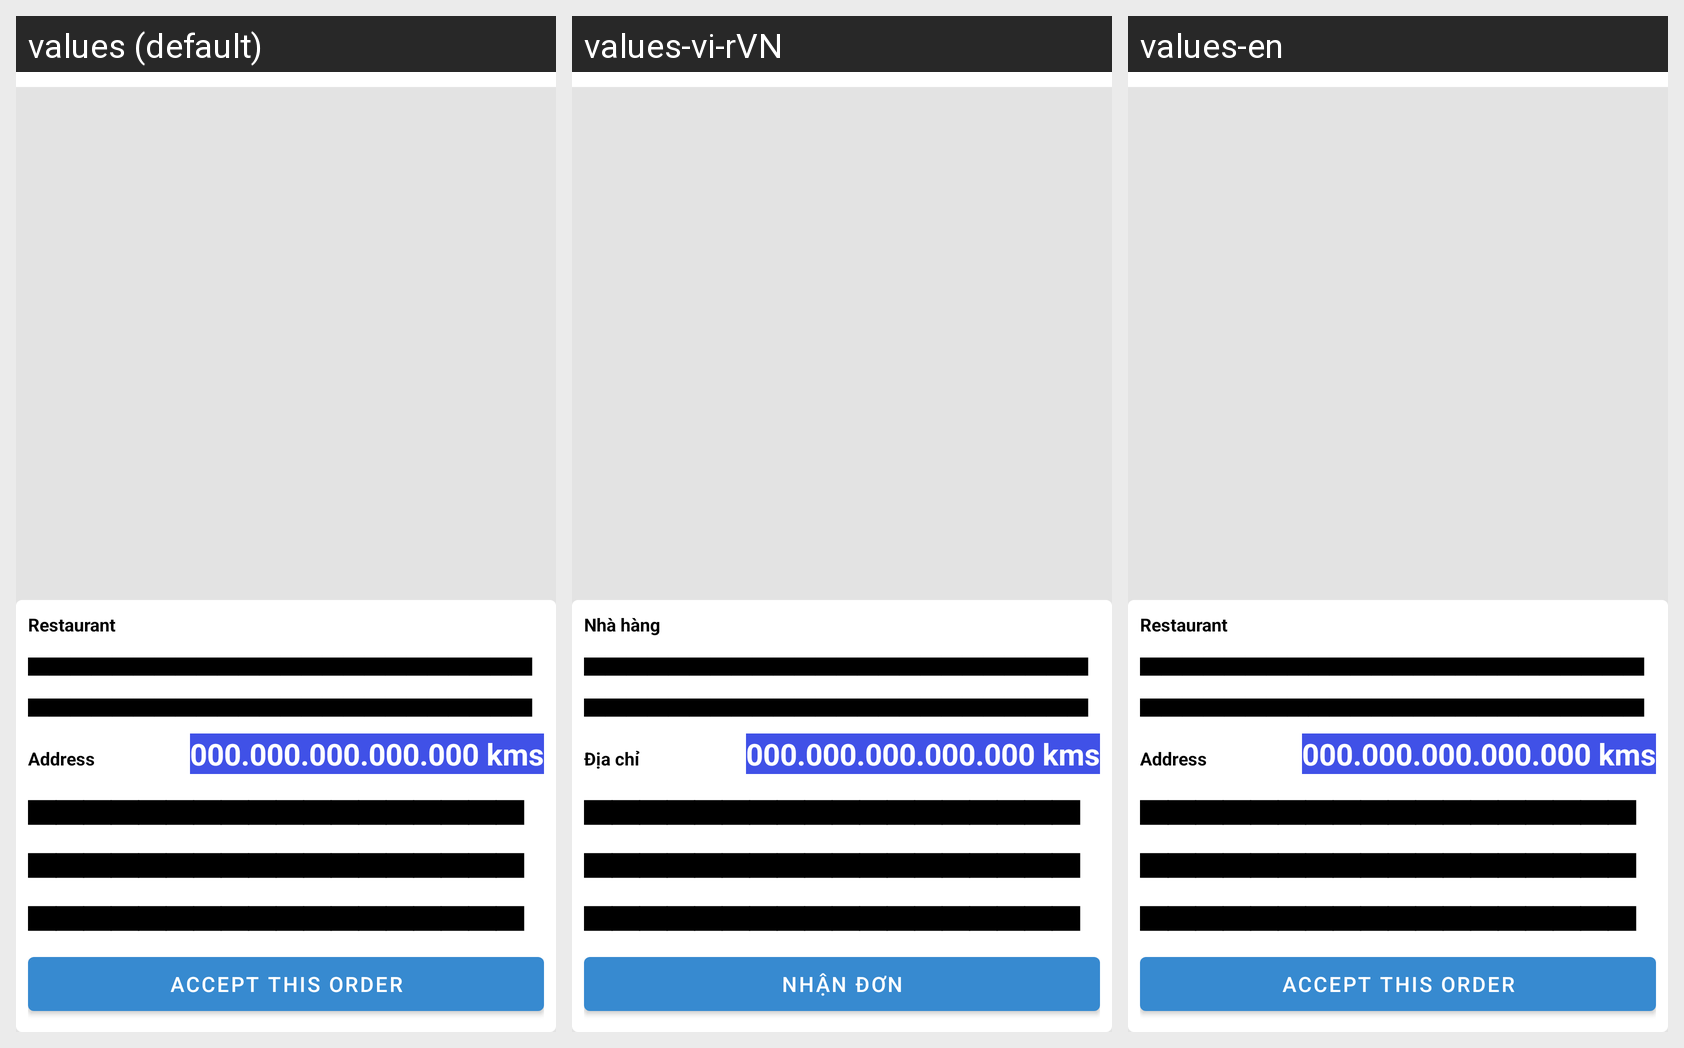

Strings drawn on this Android screen and how each of the app's shown locales translates them:
Android screen res/layout/fragment_order_view_pager.xml rendered under 3 locales, left to right: values (default), values-vi-rVN, values-en. Device: Nexus 5 (rendered at 1080×1920; each locale shown at half size, 540×960, under a caption strip naming it); theme AppTheme.
Strings drawn on this screen, with the default value and each locale's value (text and hints the layout hard-codes, and strings that could not be matched under every locale, appear in the picture but are not listed):

restaurant
  values: Restaurant
  values-vi-rVN: Nhà hàng
  values-en: Restaurant

placeholder_text
  values: ▄▄▄▄▄▄▄▄▄▄▄▄▄▄▄▄▄▄▄▄▄▄▄▄▄▄▄▄▄▄▄▄▄▄▄▄▄▄▄▄▄▄▄▄▄▄▄▄▄▄▄▄▄▄▄▄▄▄▄▄▄▄▄▄▄▄▄▄▄▄▄▄▄▄▄▄▄▄▄▄▄▄▄▄▄▄▄▄▄▄▄▄▄▄▄▄▄▄▄▄▄▄▄▄▄▄▄▄▄▄▄▄▄▄
  values-vi-rVN: ▄▄▄▄▄▄▄▄▄▄▄▄▄▄▄▄▄▄▄▄▄▄▄▄▄▄▄▄▄▄▄▄▄▄▄▄▄▄▄▄▄▄▄▄▄▄▄▄▄▄▄▄▄▄▄▄▄▄▄▄▄▄▄▄▄▄▄▄▄▄▄▄▄▄▄▄▄▄▄▄▄▄▄▄▄▄▄▄▄▄▄▄▄▄▄▄▄▄▄▄▄▄▄▄▄▄▄▄▄▄▄▄▄▄
  values-en: ▄▄▄▄▄▄▄▄▄▄▄▄▄▄▄▄▄▄▄▄▄▄▄▄▄▄▄▄▄▄▄▄▄▄▄▄▄▄▄▄▄▄▄▄▄▄▄▄▄▄▄▄▄▄▄▄▄▄▄▄▄▄▄▄▄▄▄▄▄▄▄▄▄▄▄▄▄▄▄▄▄▄▄▄▄▄▄▄▄▄▄▄▄▄▄▄▄▄▄▄▄▄▄▄▄▄▄▄▄▄▄▄▄▄

address
  values: Address
  values-vi-rVN: Địa chỉ
  values-en: Address

accept_this_order
  values: Accept This Order
  values-vi-rVN: Nhận đơn
  values-en: Accept This Order
